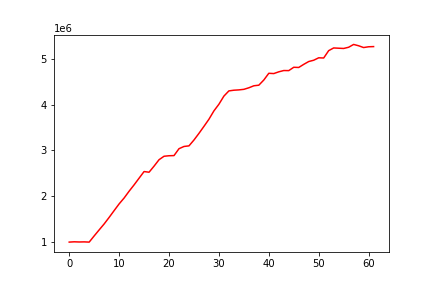

Source data for this figure (header and first rows):
, 0
0, 1000000
1, 1006399
2, 1002563
3, 1004948
4, 999668
5, 1134686
6, 1266205
7, 1395941
8, 1538506
9, 1686776
10, 1833033
11, 1961231
12, 2109351
13, 2247862
14, 2393694
15, 2538406
16, 2524033
17, 2655940
18, 2796438
19, 2872030
20, 2883254
21, 2886576
22, 3036699
23, 3085433
24, 3098754
25, 3226434
26, 3371010
27, 3523374
28, 3679009
29, 3861464
30, 4006362
31, 4183596
32, 4297341
33, 4312344
34, 4319275
35, 4331500
36, 4365242
37, 4408865
38, 4422097
39, 4534780
40, 4681423
41, 4675375
42, 4713326
43, 4741476
44, 4739833
45, 4812409
46, 4808505
47, 4876056
48, 4937716
49, 4966091
50, 5019119
51, 5014807
52, 5175195
53, 5233985
54, 5228118
55, 5222731
56, 5249273
57, 5310461
58, 5281766
59, 5242740
... 2 more rows
